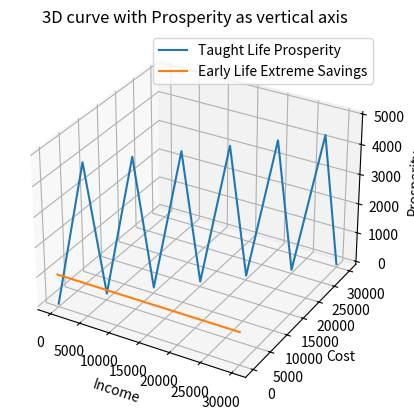

Source code (Python):
import numpy as np
import matplotlib.pyplot as plt

# Time (e.g. months)
t = np.linspace(0, 10, 200)

# Income grows linearly
income_taught = 3000 * t
income_early_life = 3000 * t

# Savings
savings_taught = 0
savings_early_life = income_early_life - 1000

# Spendable amount of money after savings
spendable_taught = income_taught - savings_taught
spendable_early_life = income_early_life - savings_early_life

# Stepped costs (increase in blocks of 5000)
cost_taught = np.floor(spendable_taught / 5000) * 5000
cost_early_life = np.floor(spendable_early_life - 1000)

# Prosperity = income − cost
prosperity_taught = income_taught - cost_taught
prosperity_early_life = spendable_early_life - cost_early_life

# 3D plot with wealth as vertical axis (z)
fig = plt.figure()
ax = fig.add_subplot(111, projection='3d')

ax.plot(income_taught, cost_taught, prosperity_taught, label='Taught Life Prosperity')
ax.plot(income_early_life, cost_early_life, prosperity_early_life, label='Early Life Extreme Savings')

# Axis labels
ax.set_xlabel('Income')
ax.set_ylabel('Cost')
ax.set_zlabel('Prosperity')
ax.set_title('3D curve with Prosperity as vertical axis')
ax.legend()

plt.show()
